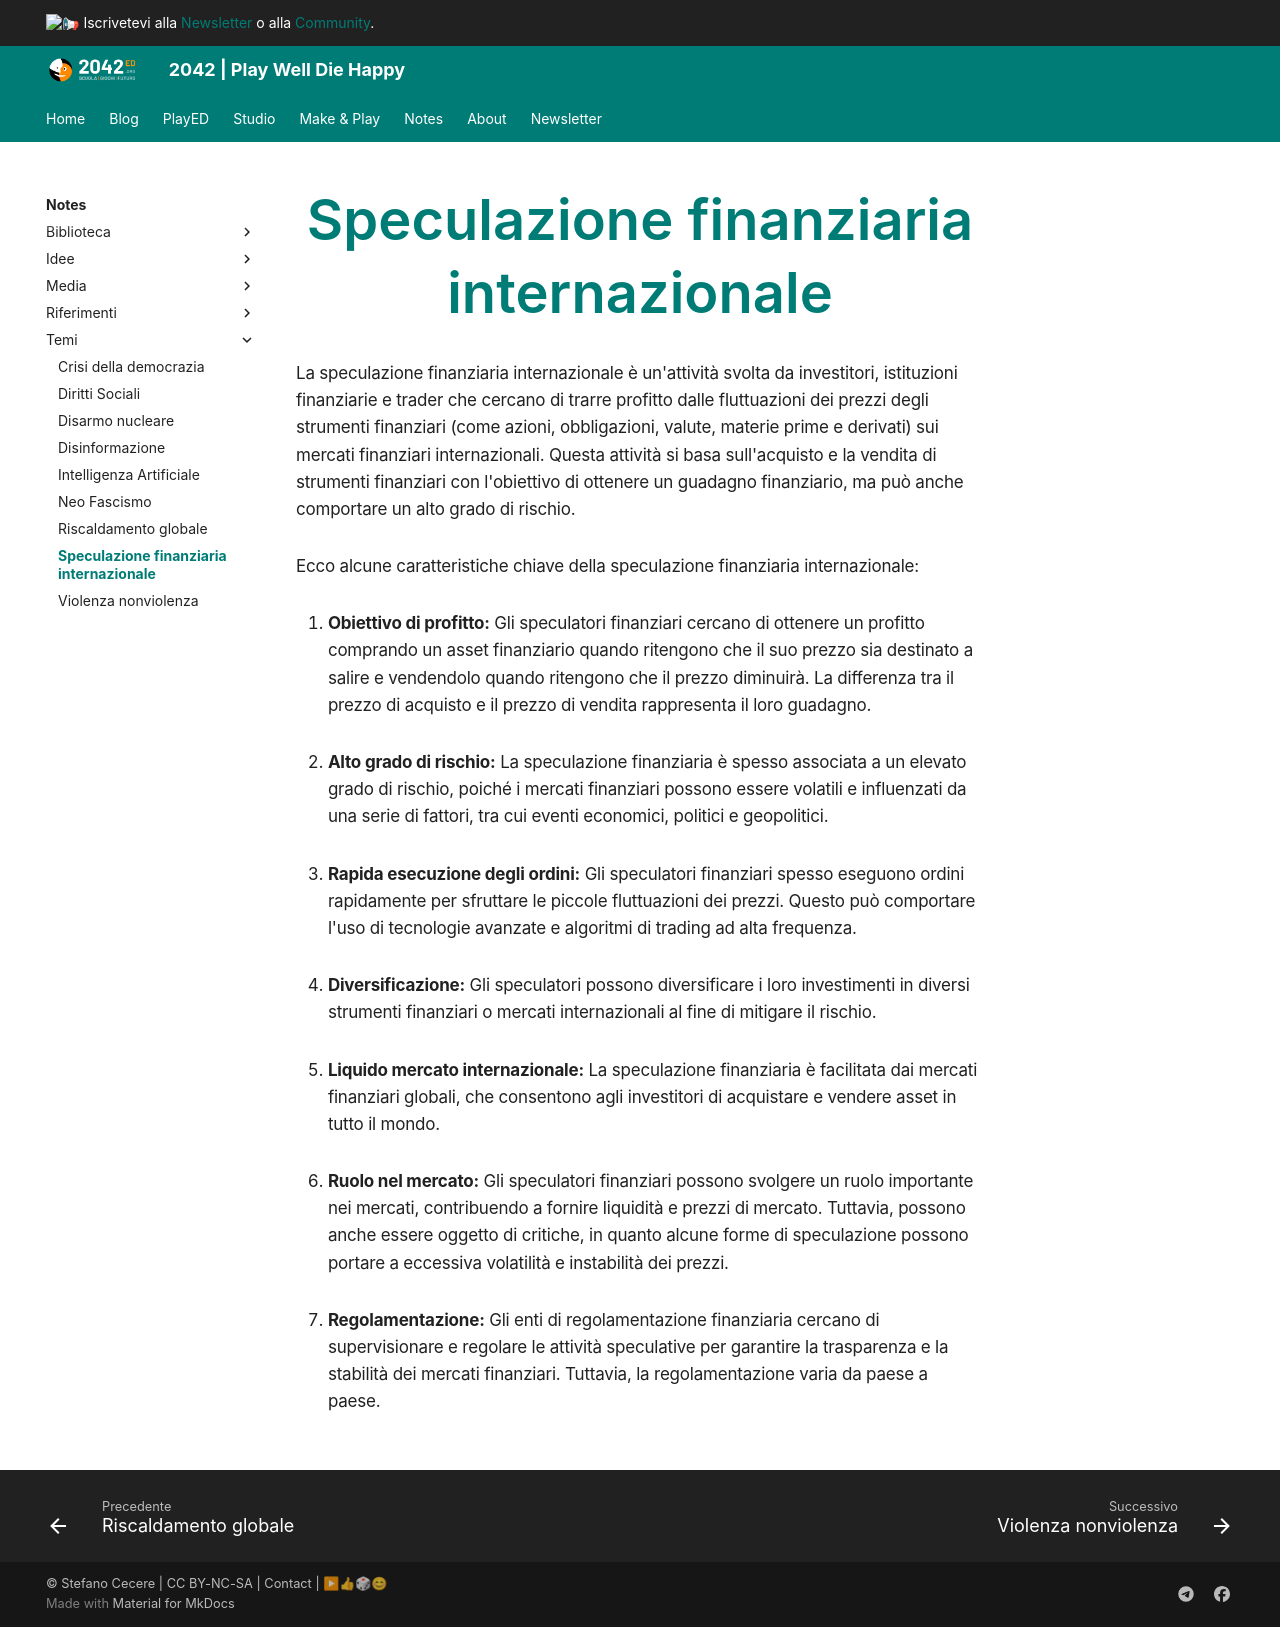

repository: 2042ed/2042ed.org · page: notes/temi/speculazione-finanziaria/index.html · generator: mkdocs

---
title: Speculazione finanziaria internazionale
---
La speculazione finanziaria internazionale è un'attività svolta da investitori, istituzioni finanziarie e trader che cercano di trarre profitto dalle fluttuazioni dei prezzi degli strumenti finanziari (come azioni, obbligazioni, valute, materie prime e derivati) sui mercati finanziari internazionali. Questa attività si basa sull'acquisto e la vendita di strumenti finanziari con l'obiettivo di ottenere un guadagno finanziario, ma può anche comportare un alto grado di rischio.

Ecco alcune caratteristiche chiave della speculazione finanziaria internazionale:

1. **Obiettivo di profitto:** Gli speculatori finanziari cercano di ottenere un profitto comprando un asset finanziario quando ritengono che il suo prezzo sia destinato a salire e vendendolo quando ritengono che il prezzo diminuirà. La differenza tra il prezzo di acquisto e il prezzo di vendita rappresenta il loro guadagno.

2. **Alto grado di rischio:** La speculazione finanziaria è spesso associata a un elevato grado di rischio, poiché i mercati finanziari possono essere volatili e influenzati da una serie di fattori, tra cui eventi economici, politici e geopolitici.

3. **Rapida esecuzione degli ordini:** Gli speculatori finanziari spesso eseguono ordini rapidamente per sfruttare le piccole fluttuazioni dei prezzi. Questo può comportare l'uso di tecnologie avanzate e algoritmi di trading ad alta frequenza.

4. **Diversificazione:** Gli speculatori possono diversificare i loro investimenti in diversi strumenti finanziari o mercati internazionali al fine di mitigare il rischio.

5. **Liquido mercato internazionale:** La speculazione finanziaria è facilitata dai mercati finanziari globali, che consentono agli investitori di acquistare e vendere asset in tutto il mondo.

6. **Ruolo nel mercato:** Gli speculatori finanziari possono svolgere un ruolo importante nei mercati, contribuendo a fornire liquidità e prezzi di mercato. Tuttavia, possono anche essere oggetto di critiche, in quanto alcune forme di speculazione possono portare a eccessiva volatilità e instabilità dei prezzi.

7. **Regolamentazione:** Gli enti di regolamentazione finanziaria cercano di supervisionare e regolare le attività speculative per garantire la trasparenza e la stabilità dei mercati finanziari. Tuttavia, la regolamentazione varia da paese a paese.
